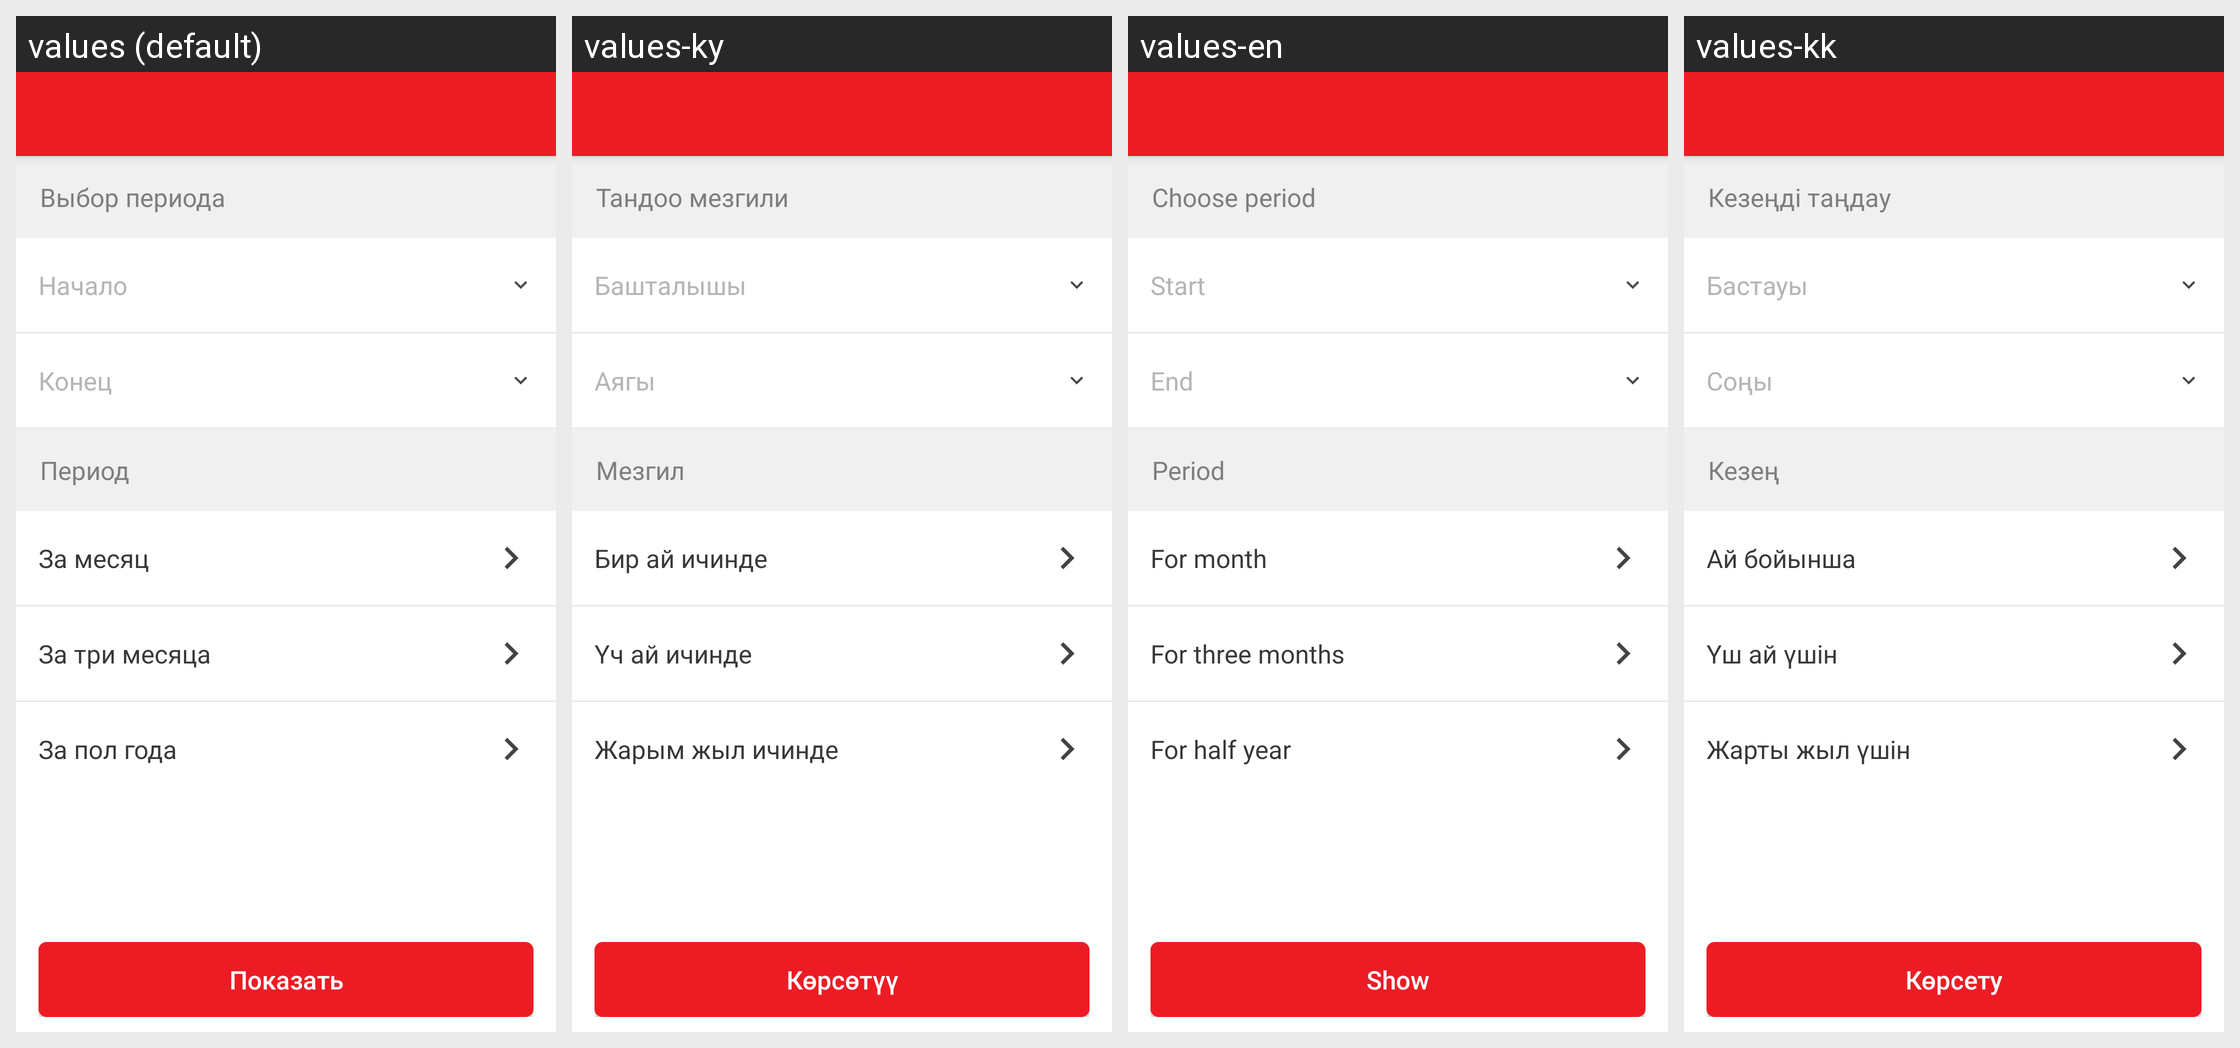

Strings drawn on this Android screen and how each of the app's shown locales translates them:
Android screen res/layout/select_date_fragment.xml rendered under 4 locales, left to right: values (default), values-ky, values-en, values-kk. Device: Nexus 5 (rendered at 1080×1920; each locale shown at half size, 540×960, under a caption strip naming it); theme AppTheme.
Strings drawn on this screen, with the default value and each locale's value (text and hints the layout hard-codes, and strings that could not be matched under every locale, appear in the picture but are not listed):

select_period
  values: Выбор периода
  values-ky: Тандоо мезгили
  values-en: Choose period
  values-kk: Кезеңді таңдау

from
  values: Начало
  values-ky: Башталышы
  values-en: Start
  values-kk: Бастауы

to
  values: Конец
  values-ky: Аягы
  values-en: End
  values-kk: Соңы

period
  values: Период
  values-ky: Мезгил
  values-en: Period
  values-kk: Кезең

for_month
  values: За месяц
  values-ky: Бир ай ичинде
  values-en: For month
  values-kk: Ай бойынша

for_three_month
  values: За три месяца
  values-ky: Үч ай ичинде
  values-en: For three months
  values-kk: Үш ай үшін

for_half_year
  values: За пол года
  values-ky: Жарым жыл ичинде
  values-en: For half year
  values-kk: Жарты жыл үшін

show
  values: Показать
  values-ky: Көрсөтүү
  values-en: Show
  values-kk: Көрсету
